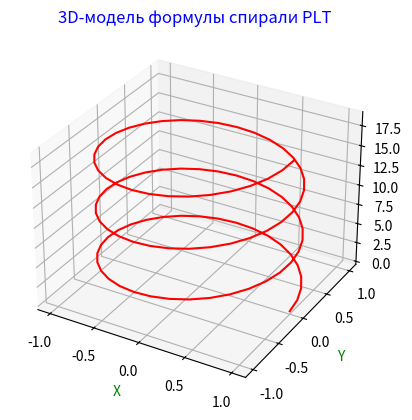

Generate this figure with matplotlib:
# -*- coding: utf-8 -*-

import matplotlib.pyplot as plt
import numpy as np
import time


def x(t):
    return np.cos(t)


def y(t):
    return np.sin(t)


def z(t):
    return t


t = np.linspace(0, 6*np.pi, 100)
x_vals = x(t)
y_vals = y(t)
z_vals = z(t)
start_time = time.time()
fig = plt.figure()
ax = fig.add_subplot(
    111,
    projection='3d',
)
ax.plot(
    x_vals,
    y_vals,
    z_vals,
    color='red',
)
ax.set_xlabel('X', color='green',)
ax.set_ylabel('Y', color='green',)
ax.set_zlabel('Z', color='green',)
ax.set_title('3D-модель формулы спирали PLT', color='blue')

stop_time = time.time()
result_time = round(stop_time - start_time, 2)
print(f'Время визуализации 3D модели PLT = {result_time} секунд')
plt.show()

